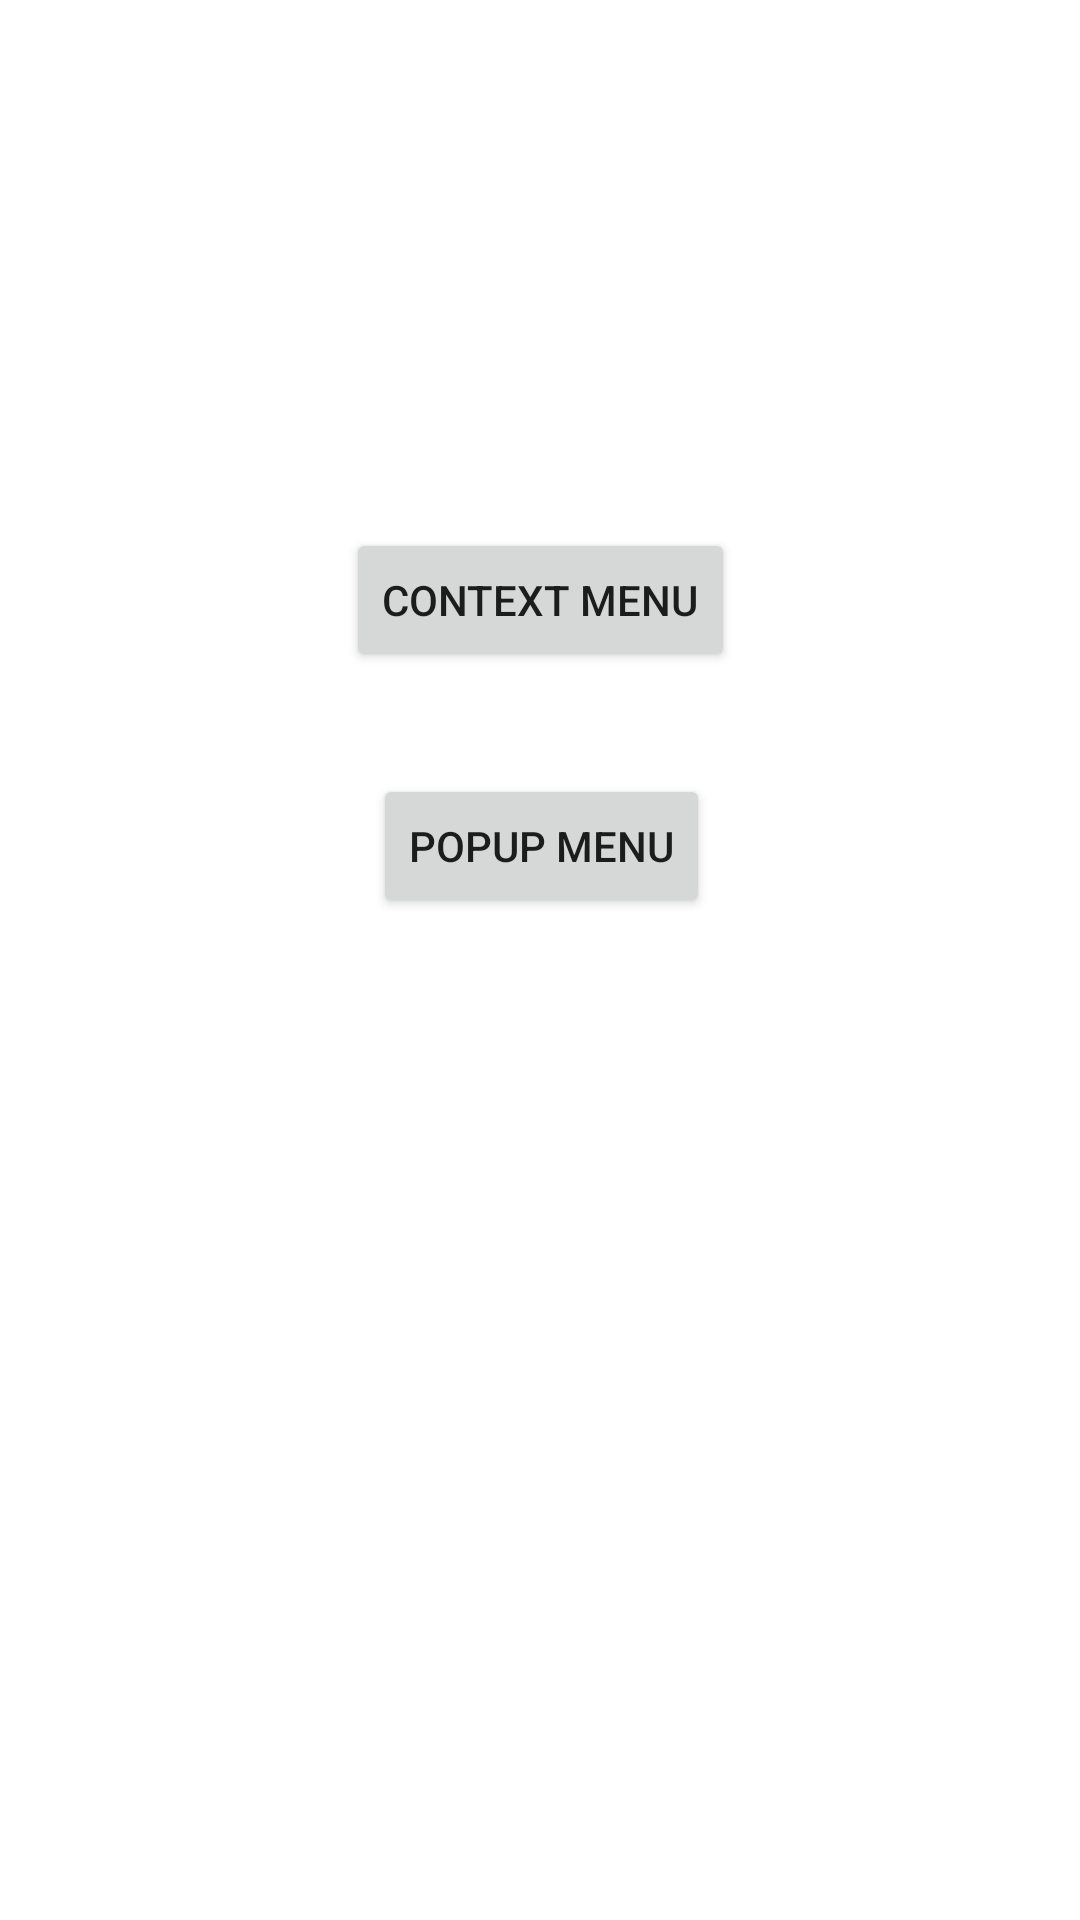

The Android layout XML behind this screen, and the referenced resources:
<!-- AndroidManifest.xml: application theme Theme.JigneshAndroidModule -->
<!-- res/layout/activity_my_menu.xml -->
<?xml version="1.0" encoding="utf-8"?>
<androidx.constraintlayout.widget.ConstraintLayout xmlns:android="http://schemas.android.com/apk/res/android"
    xmlns:app="http://schemas.android.com/apk/res-auto"
    xmlns:tools="http://schemas.android.com/tools"
    android:layout_width="match_parent"
    android:layout_height="match_parent"
    tools:context=".menu.MyMenuActivity">

    <Button
        android:id="@+id/btnContext"
        android:layout_width="wrap_content"
        android:layout_height="wrap_content"
        android:layout_marginTop="176dp"
        android:text="Context Menu"
        app:layout_constraintEnd_toEndOf="parent"
        app:layout_constraintStart_toStartOf="parent"
        app:layout_constraintTop_toTopOf="parent" />

    <Button
        android:id="@+id/btnPopup"
        android:layout_width="wrap_content"
        android:layout_height="wrap_content"
        android:layout_marginStart="9dp"
        android:layout_marginTop="34dp"
        android:text="PopUp Menu"
        app:layout_constraintStart_toStartOf="@+id/btnContext"
        app:layout_constraintTop_toBottomOf="@+id/btnContext" />
</androidx.constraintlayout.widget.ConstraintLayout>
<!-- resources referenced by this layout -->
<resources>
  <style name="Theme.JigneshAndroidModule" parent="Theme.MaterialComponents.DayNight.DarkActionBar">
          
          <item name="colorPrimary">#E91E63</item>
          <item name="colorPrimaryVariant">#E91E63</item>
          <item name="colorOnPrimary">@color/white</item>
          
          <item name="colorSecondary">@color/teal_200</item>
          <item name="colorSecondaryVariant">@color/teal_700</item>
          <item name="colorOnSecondary">@color/black</item>
          
          <item name="android:statusBarColor" tools:targetApi="l">?attr/colorPrimaryVariant</item>
          
      </style>
  <!-- not gathered from this repository: default colours our renderer supplied (Android Studio template values) -->
  <color name="teal_200">#FF03DAC5</color>
  <color name="teal_700">#FF018786</color>
  <color name="black">#FF000000</color>
  <color name="white">#FFFFFFFF</color>
</resources>
